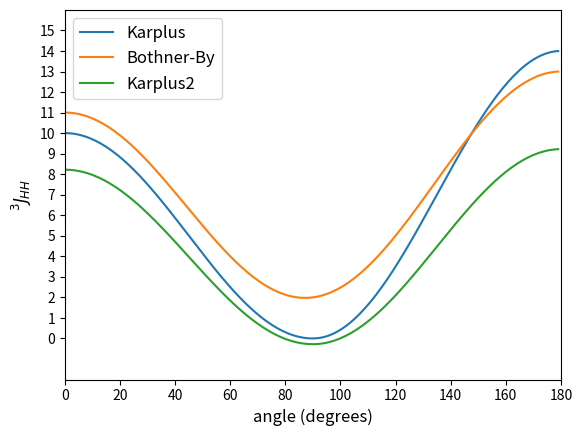

Write the Python code that produced this figure.
import numpy as np

"""Note that this code has been adapted from

MDTraj: A Python Library for Loading, Saving, and Manipulating
         Molecular Dynamics Trajectories.
 Copyright 2012-2014 Stanford University and the Authors

 Authors: Kyle A. Beauchamp
 Contributors: Robert McGibbon, TJ Lane, Osama El-Gabalawy

https://github.com/mdtraj/mdtraj/blob/master/mdtraj/nmr/scalar_couplings.py
"""

class KarplusRelation(object):
    """ A class containing formulae giving J-coupling values from dihedral angle."""

    def __init__(self):
        """Initialize the KarplusRelation class."""

        pass

    def J(self, angle, key):
        """Returns the predicted J-coupling constant given an angle in degrees, and a key 'Karplus_HH', e.g.>"""

        if key == 'Karplus_HH':
            return self.Karplus_HH(angle)
        elif key == 'BothnerBy_HH':
            return self.BothnerBy_HH(angle)
        elif key == 'Allylic':
            return self.Allylic(angle)
        elif key == 'Karplus_antiperiplanar_O':
            return self.Karplus_HH_appO(angle)
        else:
            print("%s is not an appropriate Karplus key..."%key)


    def Karplus_HH(self, angle):
        """Returns predicted J-coupling constant given an angle in degrees."""

        if np.abs(angle) < 90.0:
            J0 = 10.0
        else:
            J0 = 14.0
        # Convert to radians
        theta = angle*np.pi/180.0

        return  J0*(np.cos(theta))**2


    def Karplus_HH_appO(self, angle):
        """Returns predicted J-coupling constant given an angle in degrees,
        for sp3-single bond HH where there is an antiperiplanar Oxygen"""

        if np.abs(angle) < 90.0:
            J0 = 8.0
        else:
            J0 = 11.0
        # Convert to radians
        theta = angle*np.pi/180.0

        return  J0*(np.cos(theta))**2

    def Allylic(self, angle):
        """Returns predicted J-coupling constant given an angle in degrees,
        for an allylic sp3-sp2 bond"""

        if np.abs(angle) < 90.0:
            J0 = 6.6
        else:
            J0 = 11.6
        # Convert to radians
        theta = angle*np.pi/180.0

        return  J0*(np.cos(theta))**2 + 2.6*(np.sin(theta))**2


    def BothnerBy_HH(self, angle):
        """Returns predicted J-coupling constant given an angle in degrees.
        NOTES: good for cycloalkanes.  Bothner-By, 1965 (14)"""

        # Convert to radians
        theta = angle*np.pi/180.0

        return  7.0 - np.cos(theta) + 5.0*np.cos(2.0*theta)

    def Altona_HH(self, angle):
        """
        NOTES: From: http://janocchio.sourceforge.net/janocchio.docbook/ch04s03.html
        Altona is good if the protons are attached to two sp3 carbons. This equation
        takes into account the electronegativity of all adjacent atoms.

        Haasnoot, C., de Leeuw, FA, Altona, C (1980). Tetrahedron 36(19), 2783-2792
        """

        # This is really complicated -- you have to know the electronegativities of substituents
        # TBA

        pass


    def Karplus2_HH(self, angle):
        """Returns predicted J-coupling constant given an angle in degrees.
        NOTES: A simple Karplus relation from the Janocchio documentation.

        Magnetic Resonance in Chemistry, 45(7), 595-600. doi:10.1002/mrc/2016 """

        if np.abs(angle) < 90.0:
            J0 = 8.5
        else:
            J0 = 9.5

        # Convert to radians
        theta = angle*np.pi/180.0

        return  J0*(np.cos(theta)**2) - 0.28

    def Wasylichen_HC(self, angle):
        """Returns predicted J-coupling constant given an angle in degrees.
        NOTES: Recommended for general use (Can J Chem (1973) 51 961.)
        See also Janocchio paper"""

        # Convert to radians
        theta = angle*np.pi/180.0

        return  3.56*np.cos(2.0*theta) - np.cos(theta) + 4.26

    def Tvaroska_HC(self, angle):
        """Returns predicted J-coupling constant given an angle in degrees.
        NOTES: Adv. Carbohydrate Chem. Biochem. (1995) 51, 15-61
        See also Janocchio paper"""

        # Convert to radians
        theta = angle*np.pi/180.0

        return  4.5 - 0.87*np.cos(theta) + np.cos(2.0*theta)

    def Aydin_HC(self, angle):
        """Returns predicted J-coupling constant given an angle in degrees.
        NOTES: Mag. Res. Chem. (1990) 28, 448-457
        See also Janocchio paper"""

        # Convert to radians
        theta = angle*np.pi/180.0

        return 5.8*(np.cos(theta))**2 -1.6*np.cos(theta) + 0.28*np.sin(2.0*theta) + 0.52



if __name__ == '__main__':

    # Perform a scan of all the Karplus relations

    from matplotlib import pyplot as plt

    karplus = KarplusRelation()
    angles = np.arange(-180,180,1.0)

    results = []
    results.append( [karplus.Karplus_HH(a) for a in angles] )
    results.append( [karplus.BothnerBy_HH(a) for a in angles] )
    results.append( [karplus.Karplus2_HH(a) for a in angles] )

    fig = plt.figure()
    for result in results:
        plt.plot(angles, result)
    plt.xlim(0,180)
    plt.ylim(-2, 16)
    plt.yticks(list(range(16)))
    plt.legend(['Karplus', 'Bothner-By', 'Karplus2'], loc="best", fontsize=12)
    plt.xlabel('angle (degrees)', fontsize=12)
    plt.ylabel('$^3 J_{HH}$', fontsize=12)
    fig.savefig("karplus_test.png")






